Image classification data set "bp" (aldinabu/bp on GitHub). Class labels (6): discoloration, micro defect, structural irreparable defect, structural repairable defect, textural defect, undamaged.

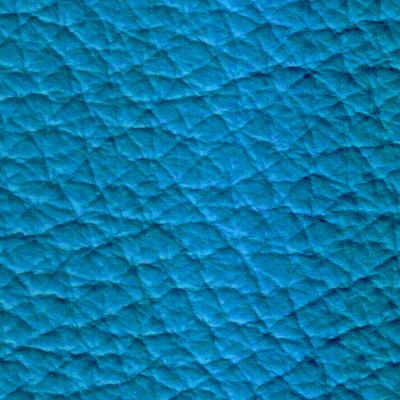
Label: discoloration

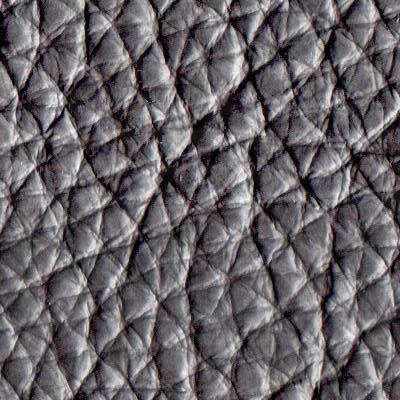
Label: textural defect

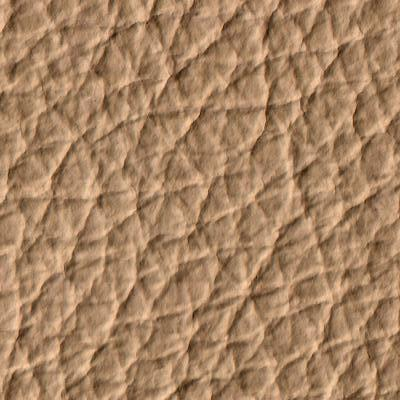
Label: micro defect

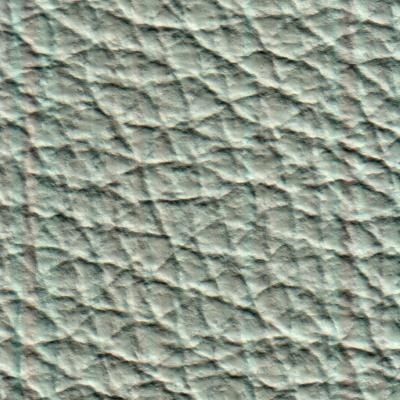
Label: undamaged

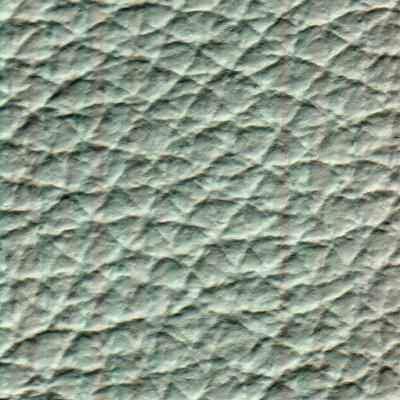
Label: structural repairable defect

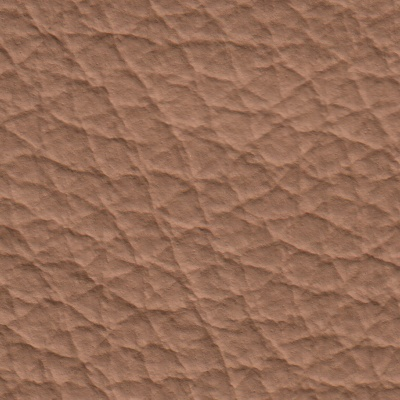
Label: structural irreparable defect
